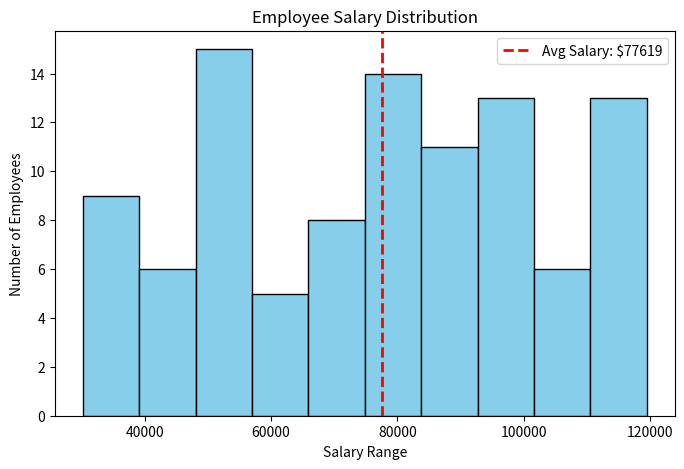

Write the Python code that produced this figure.
# Project: Analyzing Employee Salary Data
# We will:

# Generate random employee salary data using NumPy.
# Store and manipulate the data using Pandas.
# Visualize the salary distribution using Matplotlib.






import numpy as np
import pandas as pd
import matplotlib.pyplot as plt

# Step 1: Generate random employee salary data
np.random.seed(42)
num_employees = 100
employee_ids = np.arange(1, num_employees + 1)
ages = np.random.randint(22, 60, size=num_employees)
salaries = np.random.randint(30000, 120000, size=num_employees)

# Step 2: Create a Pandas DataFrame
df = pd.DataFrame({'Employee ID': employee_ids, 'Age': ages, 'Salary': salaries})

# Display first few rows
print("Employee Data Sample:\n", df.head())

# Step 3: Calculate some statistics
avg_salary = df['Salary'].mean()
max_salary = df['Salary'].max()
min_salary = df['Salary'].min()

print(f"\nAverage Salary: ${avg_salary:.2f}")
print(f"Max Salary: ${max_salary}")
print(f"Min Salary: ${min_salary}")

# Step 4: Visualize Salary Distribution
plt.figure(figsize=(8, 5))
plt.hist(df['Salary'], bins=10, color='skyblue', edgecolor='black')
plt.axvline(avg_salary, color='red', linestyle='dashed', linewidth=2, label=f'Avg Salary: ${avg_salary:.0f}')
plt.xlabel("Salary Range")
plt.ylabel("Number of Employees")
plt.title("Employee Salary Distribution")
plt.legend()
plt.show()
